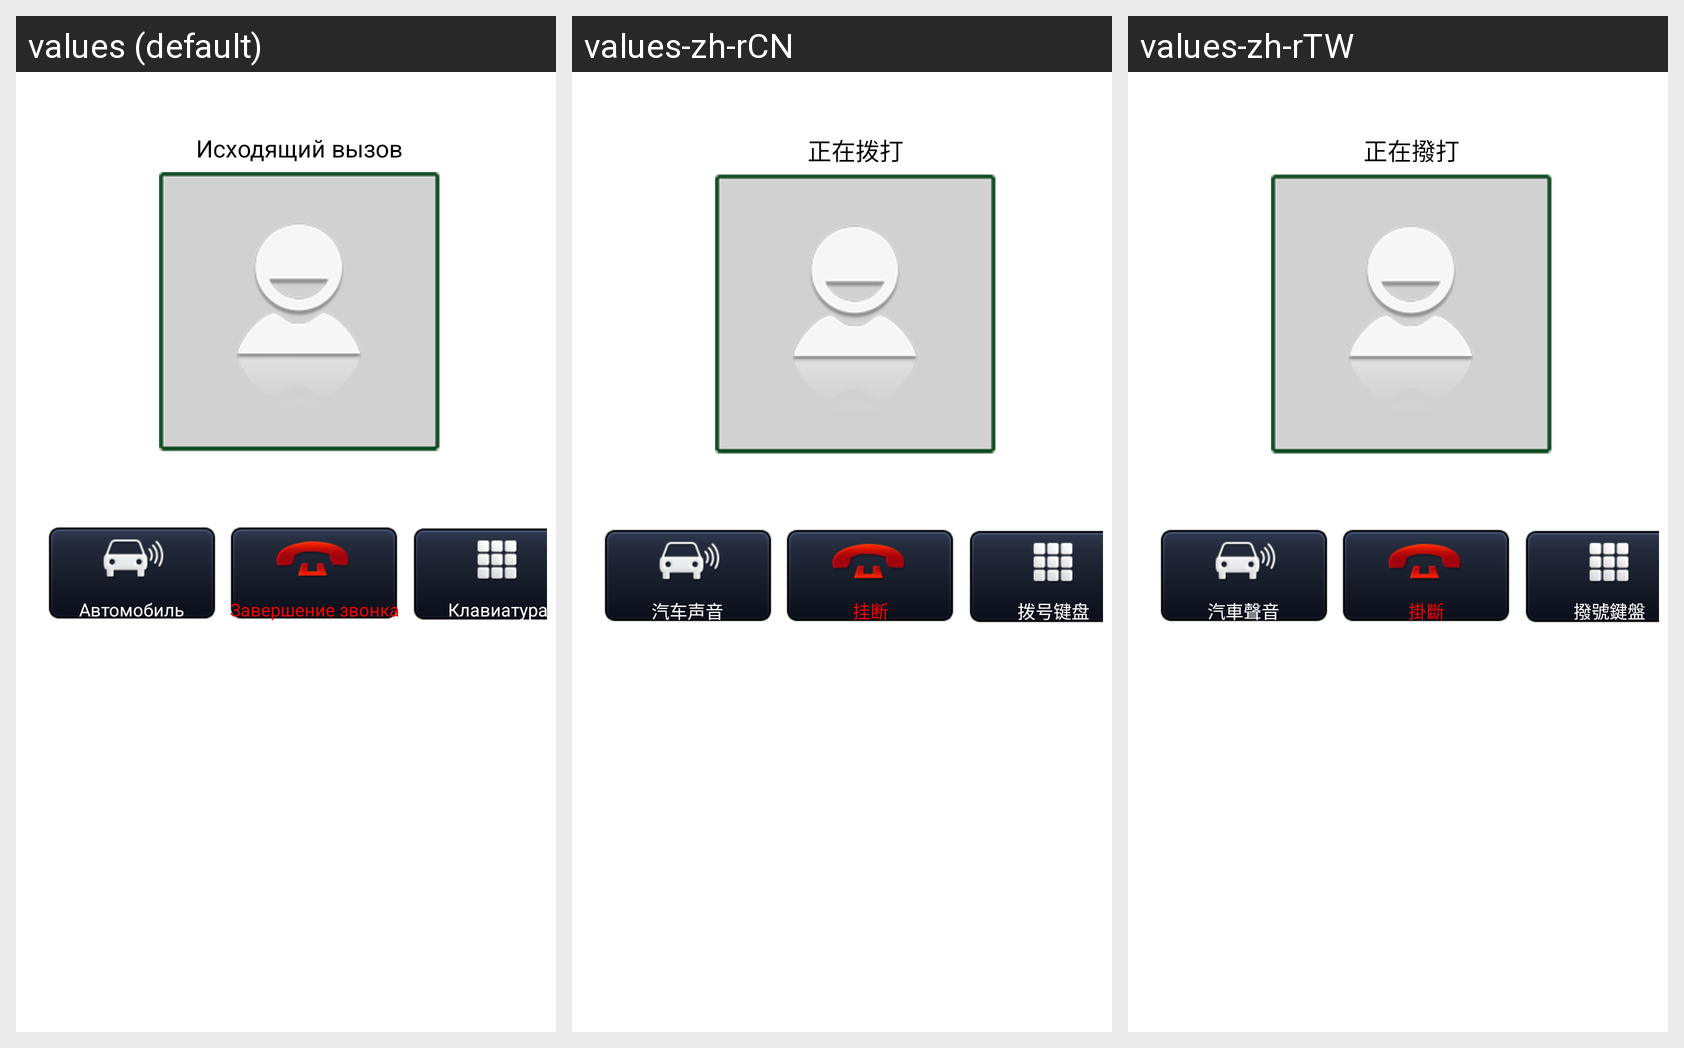

The Android screen above is rendered under several locales of the same app. Produce the string resources it draws, with the default and per-locale values.
Android screen res/layout/bt_calling_status.xml rendered under 3 locales, left to right: values (default), values-zh-rCN, values-zh-rTW. Device: Nexus 5 (rendered at 1080×1920; each locale shown at half size, 540×960, under a caption strip naming it); theme MyTheme.NoTitleBar.CustomBackground.
Strings drawn on this screen, with the default value and each locale's value (text and hints the layout hard-codes, and strings that could not be matched under every locale, appear in the picture but are not listed):

str_out_call_status
  values: Исходящий вызов
  values-zh-rCN: 正在拨打
  values-zh-rTW: 正在撥打

str_bt_call_carsound
  values: Автомобиль
  values-zh-rCN: 汽车声音
  values-zh-rTW: 汽車聲音

str_bt_call_end
  values: Завершение звонка
  values-zh-rCN: 挂断
  values-zh-rTW: 掛斷

str_bt_call_softkeypad
  values: Клавиатура
  values-zh-rCN: 拨号键盘
  values-zh-rTW: 撥號鍵盤
